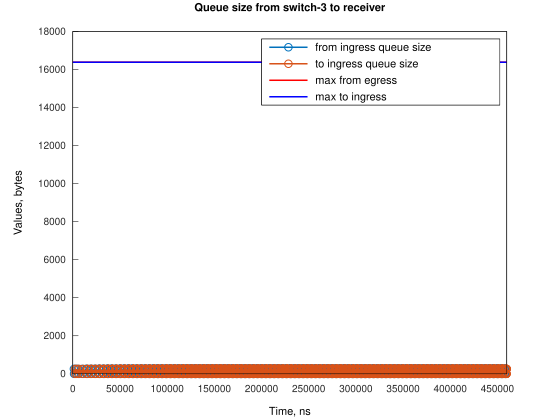

Values plotted in this chart, from the file beside it:
Time, from_ingress_queue_size, to_ingress_queue_size
1191, 256, nan
1381, 0, nan
2381, 0, 256
2383, 0, 0
3192, 256, 0
3382, 0, 0
4382, 0, 256
4384, 0, 0
5578, 256, 0
5768, 0, 0
6768, 0, 256
6770, 0, 0
9965, 256, 0
10155, 0, 0
11155, 0, 256
11157, 0, 0
14352, 256, 0
14542, 0, 0
14543, 256, 0
14734, 0, 0
15542, 0, 256
15544, 0, 0
15734, 0, 256
15736, 0, 0
18739, 256, 0
18929, 0, 0
18932, 256, 0
19123, 0, 0
19929, 0, 256
19931, 0, 0
20123, 0, 256
20125, 0, 0
23126, 256, 0
23316, 0, 0
23321, 256, 0
23512, 0, 0
24316, 0, 256
24318, 0, 0
24512, 0, 256
24514, 0, 0
27512, 256, 0
27703, 0, 0
27704, 256, 0
27895, 256, 0
28086, 0, 0
28703, 0, 256
28705, 0, 0
28895, 0, 256
28897, 0, 0
29086, 0, 256
29088, 0, 0
31900, 256, 0
32090, 0, 0
32093, 256, 0
32284, 256, 0
32475, 0, 0
33090, 0, 256
33092, 0, 0
33284, 0, 256
33286, 0, 0
... 3,151 more rows
